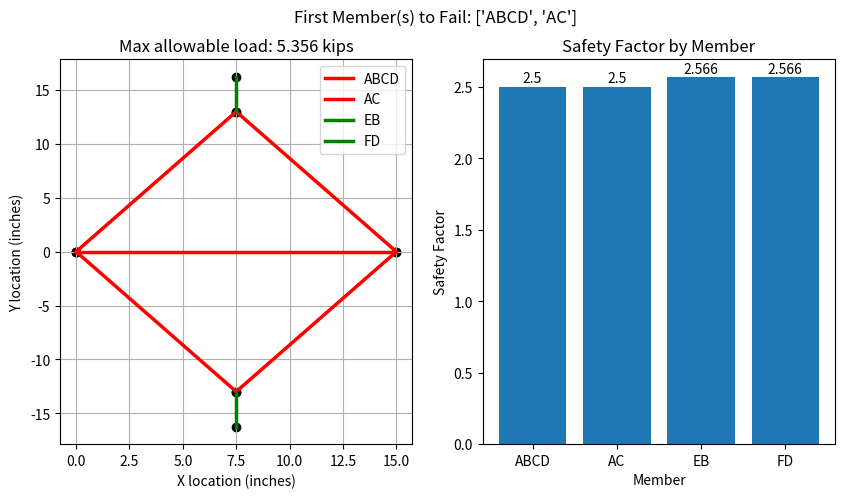

Recreate this plot in Python.
import matplotlib.pyplot as plt
from datetime import datetime


# For naming files
date_time = datetime.now()

# constants
aluminum_sigma_U = 38  # ksi
steel_sigma_U = 70  # ksi

# Minimum safety factor, may be altered by user
safety_factor = 2.5

# member dictionary, organized by property
member_dict = {
    "length": {
        # Lengths, may be altered by user
        # Note: From testing AC may not be larger than approximately half ABCD, due to the geometry of the assembly
        # Note: ABCD is wrapped in diamond shape about AC, pulled at the top and bottom at points B and D
        "ABCD": 60,  # [in]
        "AC": 15  # [in]
    },
    # Diameter of the cross-section of each member, may be altered by user
    "diameter": {
        "ABCD": 3 / 8,  # [in]
        "AC":  3 / 8,   # [in]
        "EB":  1 / 2,    # [in]
        "FD": 1 / 2     # [in]
    },
    # Material dictionary, options are steel or aluminum, may be altered by user
    "material": {
        "ABCD": "steel",
        "AC": "steel",
        "EB": "steel",
        "FD": "steel"
    },
    # Plotting points dictionary, to be filled in by code
    "points": {
        "ABCD": [],
        "AC": [],
        "EB": [],
        "FD": []
    },
    # Force proportionality between Q_u (load on either end) and respective forces (calculated via trigonometric ratios)
    # To be filled in by code (See PDF in project files for additional clarification)
    "fraction": {
        "ABCD": 0,
        "AC": 0,
        "EB": 1,
        "FD": 1
    },
    "ultimate_strength": {
            "ABCD": 0,
            "AC": 0,
            "EB": 1,
            "FD": 1
    },
    # Maximum load to be sustained by each member before breaking
    "max_Q_load": {
        "ABCD": 0,
        "AC": 0,
        "EB": 0,
        "FD": 0
    },
    # Safety factor of each member at the moment the minimum factor is reached in the weakest member
    "safety_factor": {
        "ABCD": 0,
        "AC": 0,
        "EB": 0,
        "FD": 0
    },
    # Decrease in safety factor for an increase in load by 1% and decrease in load by 1%
    "sensitivity": {
        "ABCD": 0,
        "AC": 0,
        "EB": 0,
        "FD": 0
    }
}

# Geometric calculations
half_length = member_dict["length"]["AC"] / 2
ABCD_side_length = member_dict["length"]["ABCD"]/4
ABCD_height = (ABCD_side_length ** 2 - half_length ** 2)**(1/2)  # half the total height

# Calculate force fractions
frac_x_F_AB = 2 * (ABCD_height/ABCD_side_length)
frac_x_F_AC = ABCD_height / half_length
member_dict["fraction"]["ABCD"] = frac_x_F_AB
member_dict["fraction"]["AC"] = frac_x_F_AC

# calculate the maximum load able to sustained by member

for member in member_dict["max_Q_load"]:
    member_material = member_dict["material"][member]
    if member_material == "steel":
        u_strength = steel_sigma_U
    elif member_material == "aluminum":
        u_strength = aluminum_sigma_U
    else:
        print("ERROR: INVALID MATERIAL")

    member_diameter = member_dict["diameter"][member]
    member_csa = 3.1415926536 * (member_diameter**2) / 4
    member_dict["ultimate_strength"][member] = u_strength * member_csa
    max_Q_load = member_dict["fraction"][member] * u_strength * member_csa
    member_dict["max_Q_load"][member] = max_Q_load


lowest_strength = min(member_dict["max_Q_load"].values())
first_failure_member = [key for key, val in member_dict["max_Q_load"].items() if val == lowest_strength]
allowable_load = lowest_strength / safety_factor

for member in member_dict["ultimate_strength"].keys():
    cur_member_max_Q_load = member_dict["max_Q_load"][member]
    cur_safety_factor = cur_member_max_Q_load / allowable_load

    SF_up_one = (cur_member_max_Q_load / (allowable_load * 1.01))
    SF_down_one = (cur_member_max_Q_load / (allowable_load * .99))
    sensitivity = [round(((cur_safety_factor - SF_up_one)/cur_safety_factor) * 100, 4),
                   round(((cur_safety_factor - SF_down_one)/cur_safety_factor) * 100, 4)]

    member_dict["safety_factor"][member] = round(cur_safety_factor, 3)
    member_dict["sensitivity"][member] = sensitivity

# plotting
for member in member_dict["points"].keys():
    cur_member_points = member_dict["points"][member]
    match member:
        case "ABCD":
            cur_member_points.append([0, half_length, 2 * half_length, half_length, 0])
            cur_member_points.append([0, ABCD_height, 0, -ABCD_height, 0])
        case "AC":
            cur_member_points.append([0, 2 * half_length])
            cur_member_points.append([0, 0])
        case "EB":
            cur_member_points.append([half_length, half_length])
            cur_member_points.append([ABCD_height, ABCD_height * 1.25])
        case "FD":
            cur_member_points.append([half_length, half_length])
            cur_member_points.append([-ABCD_height, -ABCD_height * 1.25])

fig, axes= plt.subplots(1, 2, figsize=(10, 5))

for member in member_dict["points"].keys():
    if member in first_failure_member:
        plot_color = 'red'
    else:
        plot_color = 'green'
    cur_member_x_points = member_dict["points"][member][0]
    cur_member_y_points = member_dict["points"][member][1]
    axes[0].plot(cur_member_x_points, cur_member_y_points, label=member, color=plot_color, linewidth=2.5)
    axes[0].scatter(cur_member_x_points, cur_member_y_points, color="black")

plt.suptitle(f"First Member(s) to Fail: {first_failure_member}")
axes[0].set(title=f"Max allowable load: {round(allowable_load, 3)} kips", xlabel="X location (inches)", ylabel="Y location (inches)")
axes[0].grid()
axes[0].legend()


bar_cont = axes[1].bar(member_dict["safety_factor"].keys(), member_dict["safety_factor"].values())
axes[1].set(title="Safety Factor by Member", xlabel="Member", ylabel="Safety Factor")
axes[1].bar_label(bar_cont, padding=1, fontsize="medium")

fig.savefig(f"save_data\\{date_time.strftime('%d%m%y_%H%M%S')}")

cur_file = open(f"save_data\\{date_time.strftime('%d%m%y_%H%M%S')}_run_info.txt", "w")
cur_file.write("Member dictionary\n")

for prop in member_dict:
    cur_file.write(f"{prop}:\n")
    for member in member_dict[prop]:
        cur_file.write(f"{member}: {member_dict[prop][member]}\n")
cur_file.close()

plt.show()
